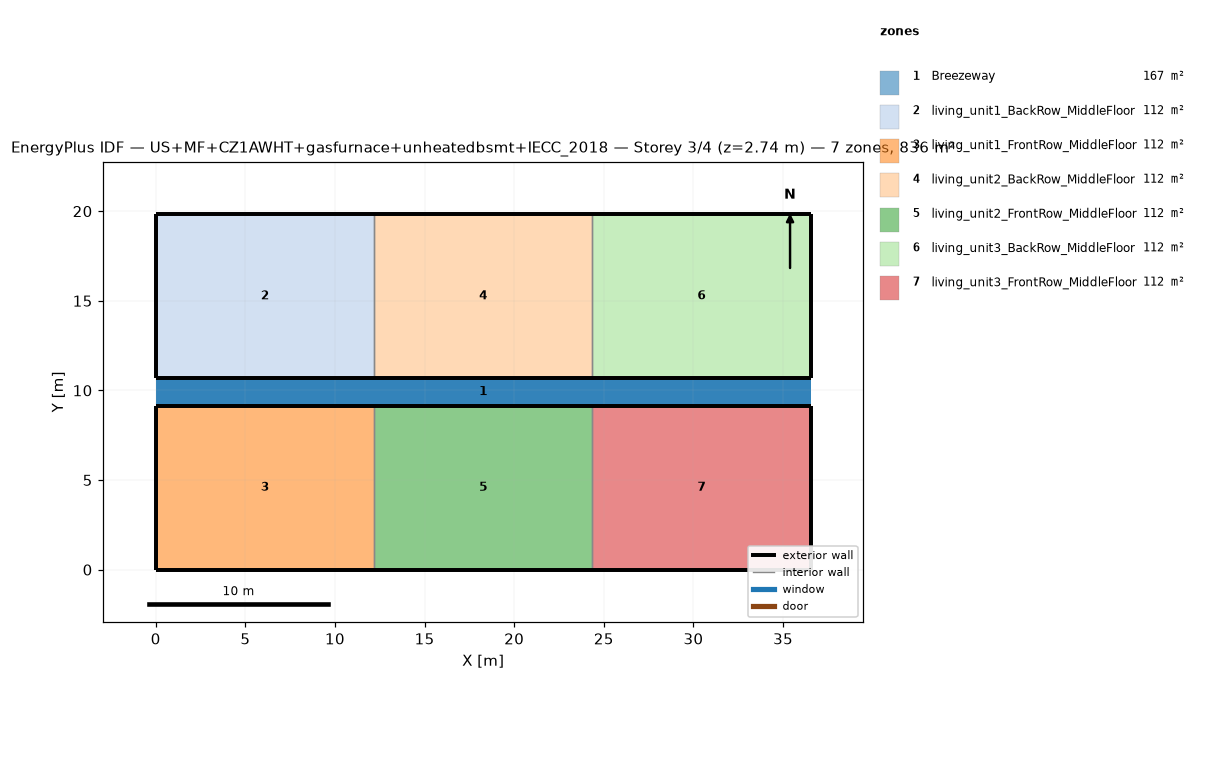
=== STOREY PLAN SPEC (per zone: floor XY polygon, exterior-wall plan segments, windows/doors) ===
zone 1: Breezeway  (167.0 m²)
  floor: (36.54, 9.16) (0.00, 9.16) (0.00, 10.68) (36.54, 10.68)
  floor: (36.54, 9.16) (0.00, 9.16) (0.00, 10.68) (36.54, 10.68)
  floor: (36.54, 9.16) (0.00, 9.16) (0.00, 10.68) (36.54, 10.68)
zone 2: living_unit1_BackRow_MiddleFloor  (111.5 m²)
  floor: (12.18, 10.68) (0.00, 10.68) (0.00, 19.84) (12.18, 19.84)
  exterior wall: (0.00, 10.68) – (12.18, 10.68)  [12.2 m]
  exterior wall: (12.18, 19.84) – (0.00, 19.84)  [12.2 m]
  exterior wall: (0.00, 19.84) – (0.00, 10.68)  [9.2 m]
  interior walls: 1
zone 3: living_unit1_FrontRow_MiddleFloor  (111.5 m²)
  floor: (12.18, 0.00) (0.00, 0.00) (0.00, 9.16) (12.18, 9.16)
  exterior wall: (0.00, 0.00) – (12.18, 0.00)  [12.2 m]
  exterior wall: (12.18, 9.16) – (0.00, 9.16)  [12.2 m]
  exterior wall: (0.00, 9.16) – (0.00, 0.00)  [9.2 m]
  interior walls: 1
zone 4: living_unit2_BackRow_MiddleFloor  (111.5 m²)
  floor: (24.36, 10.68) (12.18, 10.68) (12.18, 19.84) (24.36, 19.84)
  exterior wall: (12.18, 10.68) – (24.36, 10.68)  [12.2 m]
  exterior wall: (24.36, 19.84) – (12.18, 19.84)  [12.2 m]
  interior walls: 2
zone 5: living_unit2_FrontRow_MiddleFloor  (111.5 m²)
  floor: (24.36, 0.00) (12.18, 0.00) (12.18, 9.16) (24.36, 9.16)
  exterior wall: (12.18, 0.00) – (24.36, 0.00)  [12.2 m]
  exterior wall: (24.36, 9.16) – (12.18, 9.16)  [12.2 m]
  interior walls: 2
zone 6: living_unit3_BackRow_MiddleFloor  (111.5 m²)
  floor: (36.54, 10.68) (24.36, 10.68) (24.36, 19.84) (36.54, 19.84)
  exterior wall: (24.36, 10.68) – (36.54, 10.68)  [12.2 m]
  exterior wall: (36.54, 10.68) – (36.54, 19.84)  [9.2 m]
  exterior wall: (36.54, 19.84) – (24.36, 19.84)  [12.2 m]
  interior walls: 1
zone 7: living_unit3_FrontRow_MiddleFloor  (111.5 m²)
  floor: (36.54, 0.00) (24.36, 0.00) (24.36, 9.16) (36.54, 9.16)
  exterior wall: (24.36, 0.00) – (36.54, 0.00)  [12.2 m]
  exterior wall: (36.54, 0.00) – (36.54, 9.16)  [9.2 m]
  exterior wall: (36.54, 9.16) – (24.36, 9.16)  [12.2 m]
  interior walls: 1

=== DERIVED (storey summary) ===
Building: US+MF+CZ1AWHT+gasfurnace+unheatedbsmt+IECC_2018
Storey: 3 of 4  (floor level z = 2.74 m)
Storey gross floor area: 836.2 m²
Zones on this storey: 7
  - Breezeway: floor 167.0 m²
  - living_unit1_BackRow_MiddleFloor: floor 111.5 m²; exterior wall 33.5 m (86.9 m²); WWR 0.0%
  - living_unit1_FrontRow_MiddleFloor: floor 111.5 m²; exterior wall 33.5 m (86.9 m²); WWR 0.0%
  - living_unit2_BackRow_MiddleFloor: floor 111.5 m²; exterior wall 24.4 m (63.1 m²); WWR 0.0%
  - living_unit2_FrontRow_MiddleFloor: floor 111.5 m²; exterior wall 24.4 m (63.1 m²); WWR 0.0%
  - living_unit3_BackRow_MiddleFloor: floor 111.5 m²; exterior wall 33.5 m (86.9 m²); WWR 0.0%
  - living_unit3_FrontRow_MiddleFloor: floor 111.5 m²; exterior wall 33.5 m (86.9 m²); WWR 0.0%
Zone adjacency (shared interzone walls):
  - living_unit1_BackRow_MiddleFloor ↔ living_unit2_BackRow_MiddleFloor
  - living_unit1_FrontRow_MiddleFloor ↔ living_unit2_FrontRow_MiddleFloor
  - living_unit2_BackRow_MiddleFloor ↔ living_unit3_BackRow_MiddleFloor
  - living_unit2_FrontRow_MiddleFloor ↔ living_unit3_FrontRow_MiddleFloor